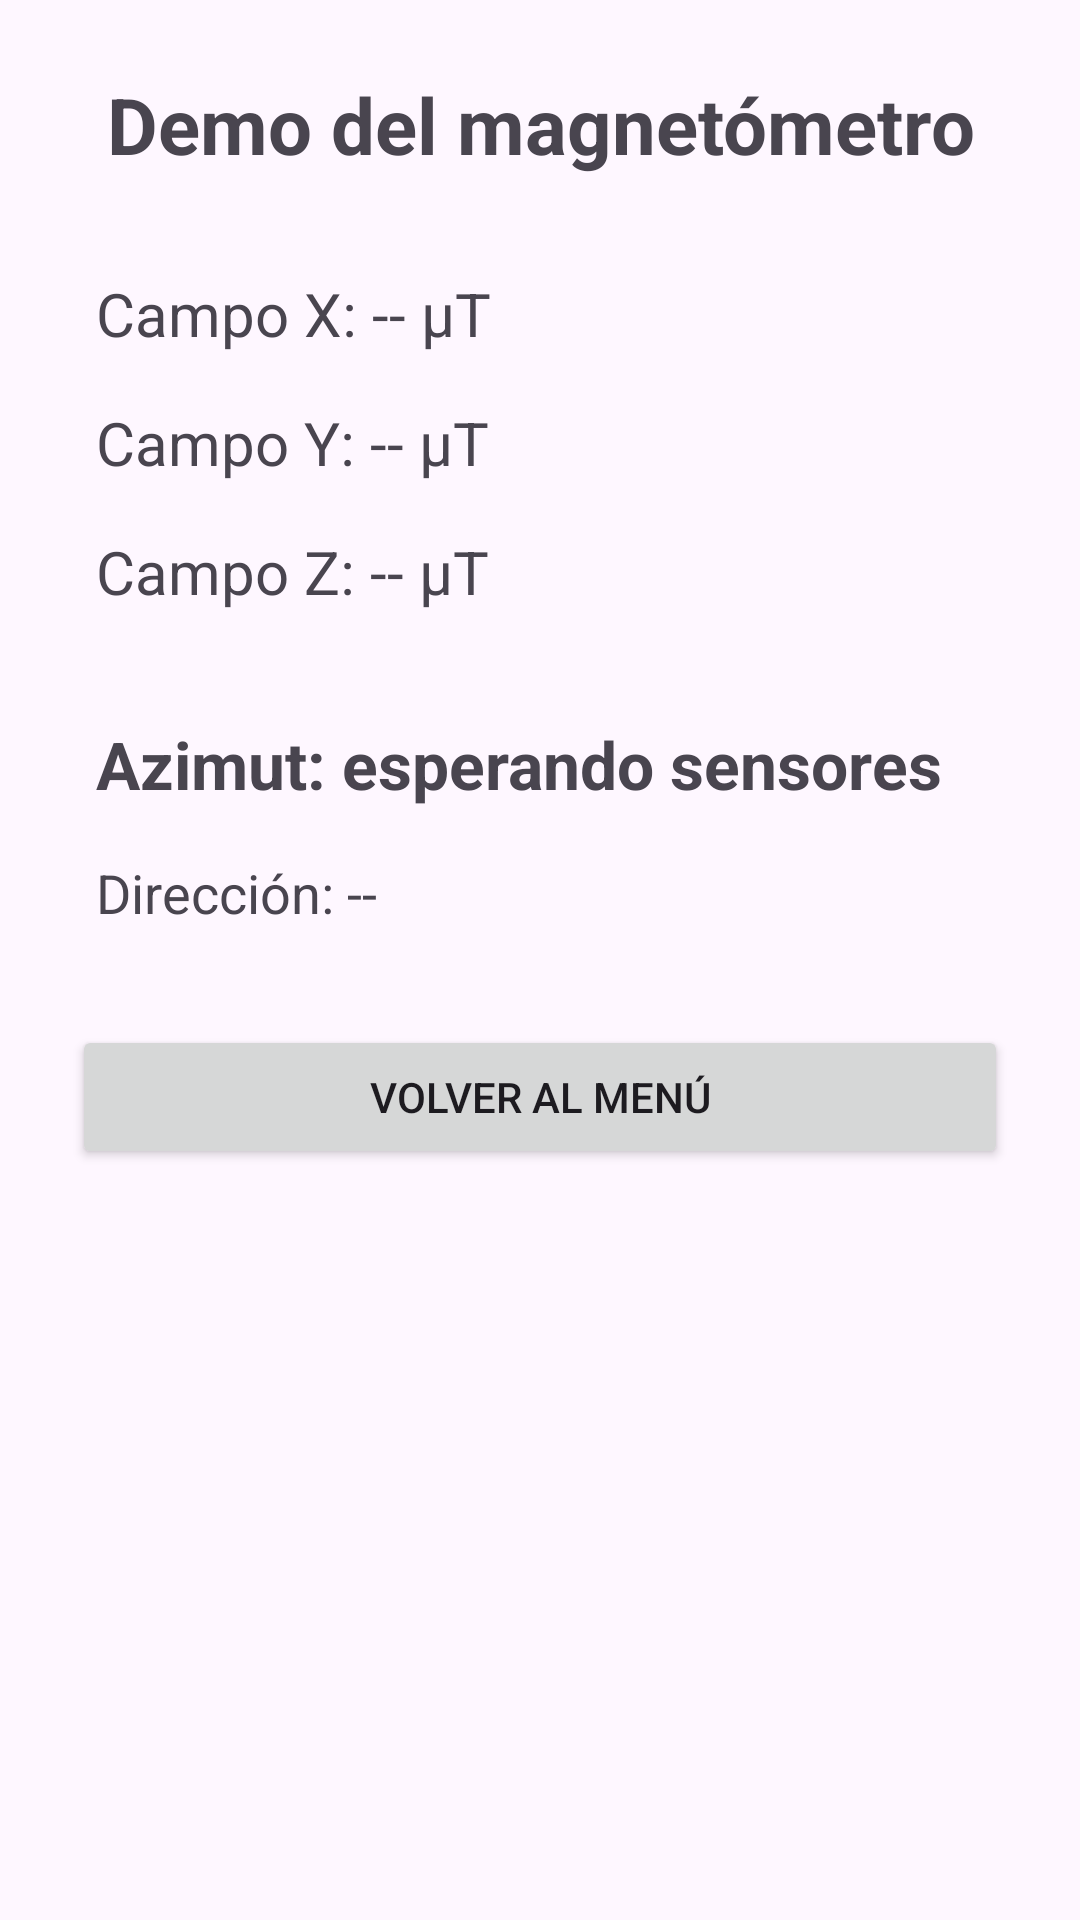

The Android layout XML behind this screen, and the referenced resources:
<!-- AndroidManifest.xml: application theme Theme.SensoresYNavDrawer -->
<!-- res/layout/activity_magnetometer.xml -->
<?xml version="1.0" encoding="utf-8"?>
<LinearLayout xmlns:android="http://schemas.android.com/apk/res/android"
    android:layout_width="match_parent"
    android:layout_height="match_parent"
    android:orientation="vertical"
    android:padding="24dp">

    <TextView
        android:layout_width="match_parent"
        android:layout_height="wrap_content"
        android:text="Demo del magnetómetro"
        android:textSize="26sp"
        android:textStyle="bold"
        android:gravity="center"
        android:layout_marginBottom="24dp" />

    <TextView
        android:id="@+id/txtMagX"
        android:layout_width="match_parent"
        android:layout_height="wrap_content"
        android:text="Campo X: -- µT"
        android:textSize="20sp"
        android:padding="8dp" />

    <TextView
        android:id="@+id/txtMagY"
        android:layout_width="match_parent"
        android:layout_height="wrap_content"
        android:text="Campo Y: -- µT"
        android:textSize="20sp"
        android:padding="8dp" />

    <TextView
        android:id="@+id/txtMagZ"
        android:layout_width="match_parent"
        android:layout_height="wrap_content"
        android:text="Campo Z: -- µT"
        android:textSize="20sp"
        android:padding="8dp" />

    <TextView
        android:id="@+id/txtAzimuth"
        android:layout_width="match_parent"
        android:layout_height="wrap_content"
        android:text="Azimut: esperando sensores"
        android:textSize="22sp"
        android:textStyle="bold"
        android:padding="8dp"
        android:layout_marginTop="20dp" />

    <TextView
        android:id="@+id/txtMagDirection"
        android:layout_width="match_parent"
        android:layout_height="wrap_content"
        android:text="Dirección: --"
        android:textSize="18sp"
        android:padding="8dp" />

    <Button
        android:id="@+id/btnVolver"
        android:layout_width="match_parent"
        android:layout_height="wrap_content"
        android:text="Volver al menú"
        android:layout_marginTop="24dp" />

</LinearLayout>
<!-- resources referenced by this layout -->
<resources>
  <style name="Theme.SensoresYNavDrawer" parent="Base.Theme.SensoresYNavDrawer" />
  <style name="Base.Theme.SensoresYNavDrawer" parent="Theme.Material3.DayNight.NoActionBar">
          
          
      </style>
</resources>
